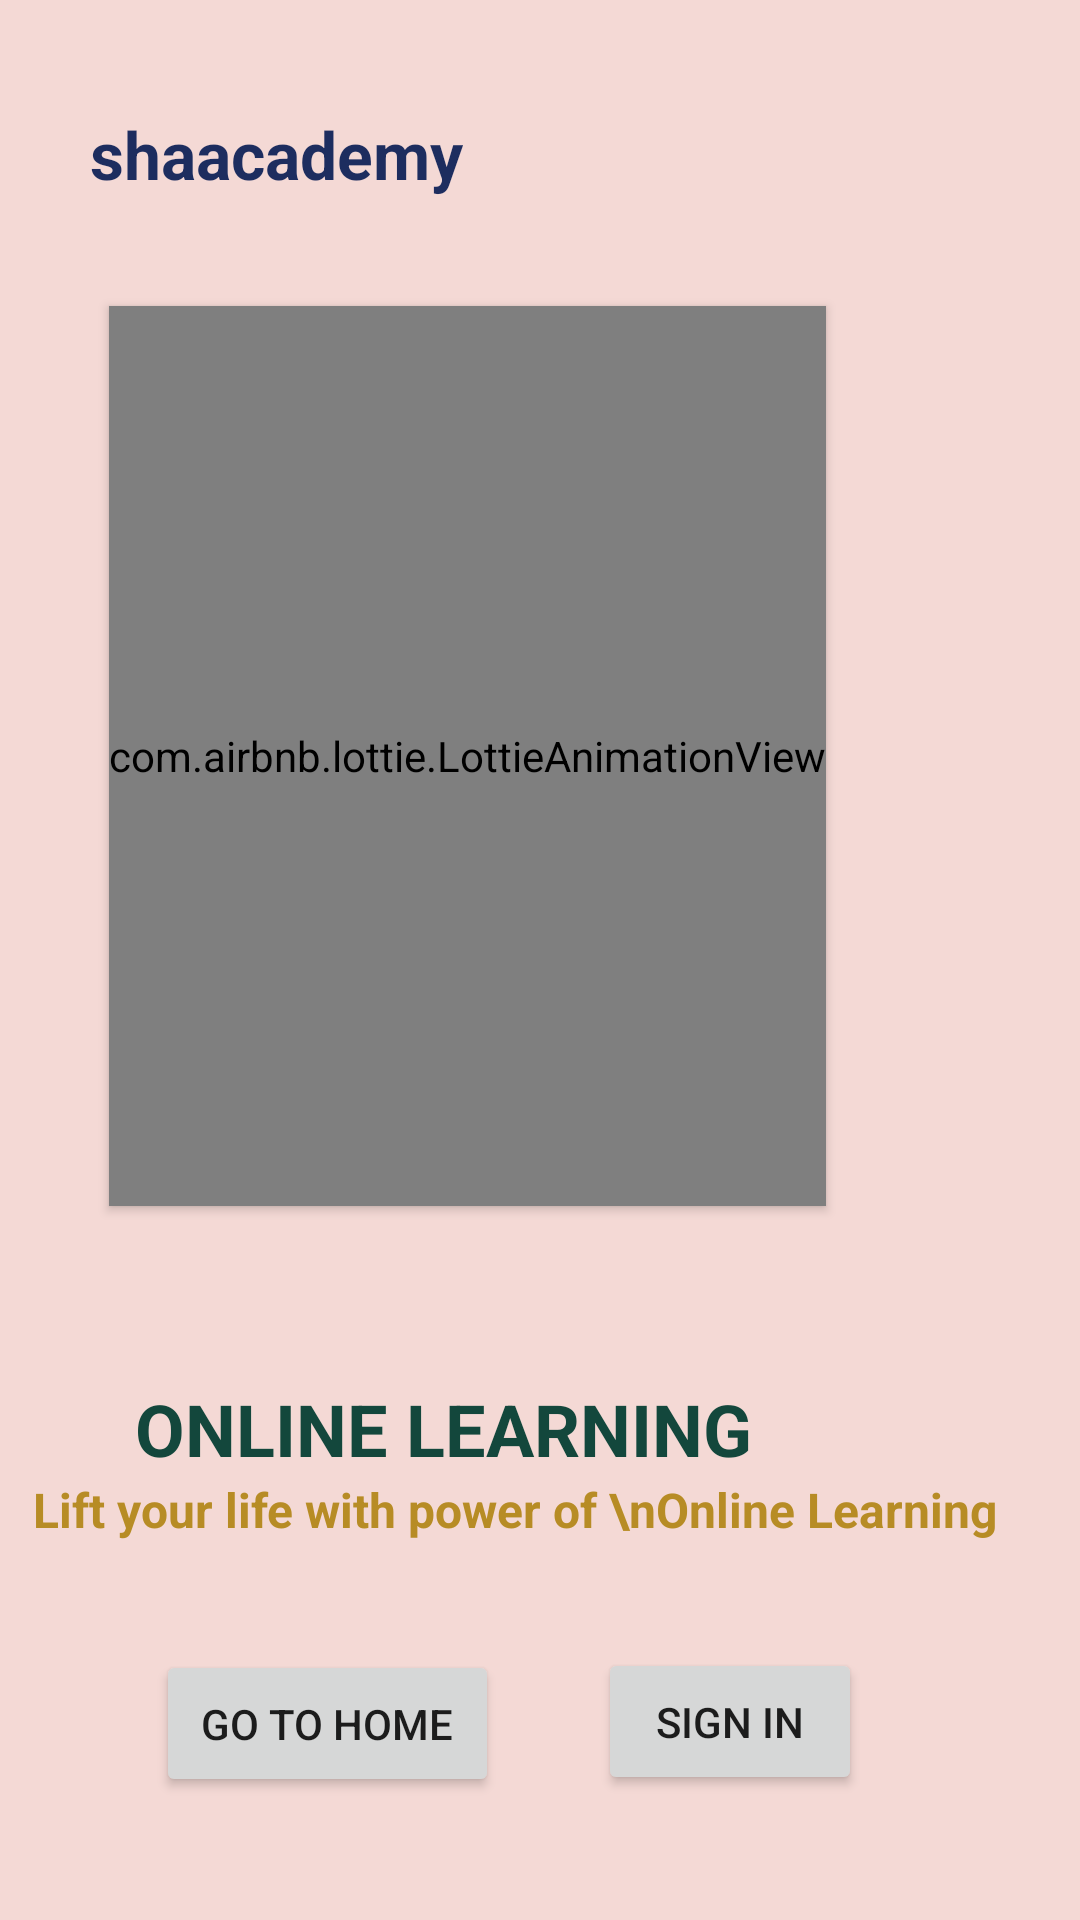

Produce the Android XML layout that renders to this screen, including the resource entries it uses.
<!-- AndroidManifest.xml: application theme Theme.Sha -->
<!-- res/layout/fragment_skip1.xml -->
<?xml version="1.0" encoding="utf-8"?>
<androidx.constraintlayout.widget.ConstraintLayout xmlns:android="http://schemas.android.com/apk/res/android"
    android:layout_width="match_parent"
    android:layout_height="match_parent"
    android:background="#F4D9D5"
    xmlns:app="http://schemas.android.com/apk/res-auto">

    <com.airbnb.lottie.LottieAnimationView
        android:id="@+id/skip1"
        app:lottie_autoPlay="true"
        android:layout_width="wrap_content"
        android:layout_height="300dp"
        android:elevation="2dp"
        app:lottie_rawRes="@raw/skipworkfromhome"
        app:layout_constraintHorizontal_bias=".3"
        app:layout_constraintVertical_bias=".3"
        app:layout_constraintBottom_toBottomOf="parent"
        app:layout_constraintStart_toStartOf="parent"
        app:layout_constraintEnd_toEndOf="parent"
        app:layout_constraintTop_toTopOf="parent"/>

    <TextView
        android:id="@+id/textView"
        android:layout_width="wrap_content"
        android:layout_height="wrap_content"
        android:layout_marginTop="25dp"
        android:text="shaacademy"
        android:textColor="#1d2d5f"
        android:textSize="22sp"
        android:textStyle="bold"
        app:layout_constraintBottom_toTopOf="@+id/skip1"
        app:layout_constraintEnd_toEndOf="parent"
        app:layout_constraintHorizontal_bias="0.127"
        app:layout_constraintStart_toStartOf="parent"
        app:layout_constraintTop_toTopOf="parent"
        app:layout_constraintVertical_bias="0.247" />

    <TextView
        android:id="@+id/textView6"
        android:layout_width="wrap_content"
        android:layout_height="wrap_content"
        android:text="ONLINE LEARNING"
        android:textColor="#13473C"
        android:textSize="24dp"
        android:textStyle="bold"
        app:layout_constraintBottom_toTopOf="@+id/textView2"
        app:layout_constraintEnd_toEndOf="parent"
        app:layout_constraintHorizontal_bias="0.292"
        app:layout_constraintStart_toStartOf="parent"
        app:layout_constraintTop_toBottomOf="@+id/skip1"
        app:layout_constraintVertical_bias="1.0" />

    <TextView
        android:id="@+id/textView2"
        android:layout_width="wrap_content"
        android:layout_height="wrap_content"
        android:text="Lift your life with power of \nOnline Learning"
        android:textSize="16sp"
        android:textStyle="bold"
        android:textColor="#B78C25"
        app:layout_constraintBottom_toBottomOf="parent"
        app:layout_constraintEnd_toEndOf="parent"
        app:layout_constraintHorizontal_bias="0.284"
        app:layout_constraintStart_toStartOf="parent"
        app:layout_constraintTop_toBottomOf="@+id/skip1"
        app:layout_constraintVertical_bias="0.417" />

    <Button
        android:id="@+id/button_home1"
        android:layout_width="wrap_content"
        android:layout_height="wrap_content"
        android:text="Go To Home"
        app:elevation="5dp"
        android:padding="15dp"
        android:shadowRadius="@integer/google_play_services_version"
        app:layout_constraintBottom_toBottomOf="parent"
        app:layout_constraintCircleRadius="@dimen/cardview_compat_inset_shadow"
        app:layout_constraintEnd_toEndOf="parent"
        app:layout_constraintHorizontal_bias="0.211"
        app:layout_constraintStart_toStartOf="parent"
        app:layout_constraintTop_toBottomOf="@+id/textView2"
        app:layout_constraintVertical_bias="0.466" />

    <Button
        android:id="@+id/button_SignIn"
        android:layout_width="wrap_content"
        android:layout_height="wrap_content"
        android:padding="15dp"
        android:shadowRadius="@integer/google_play_services_version"
        android:text="Sign In"
        app:elevation="5dp"
        app:layout_constraintBottom_toBottomOf="parent"
        app:layout_constraintCircleRadius="@dimen/cardview_compat_inset_shadow"
        app:layout_constraintEnd_toEndOf="parent"
        app:layout_constraintHorizontal_bias="0.67"
        app:layout_constraintStart_toStartOf="@id/button_home1"
        app:layout_constraintTop_toBottomOf="@+id/textView2"
        app:layout_constraintVertical_bias="0.461" />

</androidx.constraintlayout.widget.ConstraintLayout>
<!-- resources referenced by this layout -->
<resources>
  <style name="Theme.Sha" parent="Theme.MaterialComponents.DayNight.NoActionBar">
          
          <item name="colorPrimary">@color/purple_500</item>
          <item name="colorPrimaryVariant">@color/purple_700</item>
          <item name="colorOnPrimary">@color/white</item>
          
          <item name="colorSecondary">@color/teal_200</item>
          <item name="colorSecondaryVariant">@color/teal_700</item>
          <item name="colorOnSecondary">@color/black</item>
          
          <item name="android:statusBarColor" tools:targetApi="l">?attr/colorPrimaryVariant</item>
          
      </style>
  <!-- not gathered from this repository: default colours our renderer supplied (Android Studio template values) -->
  <color name="purple_500">#FF6200EE</color>
  <color name="purple_700">#FF3700B3</color>
  <color name="teal_200">#FF03DAC5</color>
  <color name="teal_700">#FF018786</color>
  <color name="black">#FF000000</color>
  <color name="white">#FFFFFFFF</color>
</resources>
